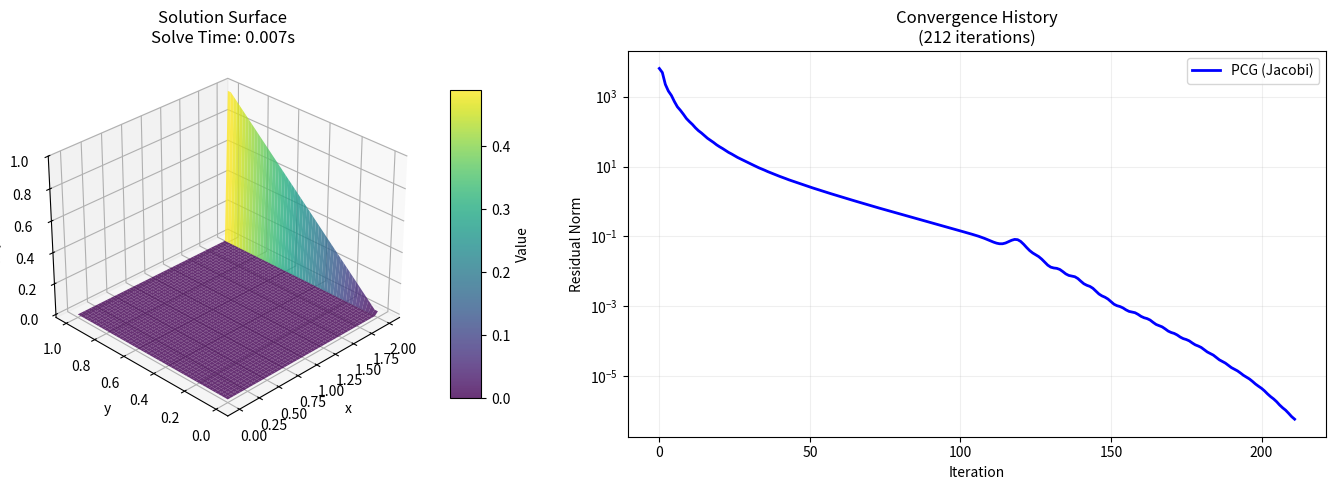

Generate this figure with matplotlib:
import numpy as np 
from scipy import sparse
import matplotlib.pyplot as plt 
from mpl_toolkits.mplot3d import Axes3D
from typing import Tuple, List, Dict
import time 



def laplace2D_matrix(nx: int, ny: int, dx: float, dy: float) -> sparse.csr_matrix: 

    """
    Laplace's equation in 2D: d2p/dx2 + d2p/dy2 = 0
    Using centered finite difference
    Discretization ==>  (2/dx**2 + 2/dy**2)p(i,j) - 1/dx**2(p(i+1, j) + p(i-1,j)) - 1/dy**2(p(i,j+1), p(i,j-1)) = 0
    
    """
    N = nx * ny #dim of the grid
    
    #main diagonal; A(k,k) = 2/dx**2 + 2/dy**2 
    main_diag = 2.0 * (1.0/dx**2 + 1.0/dy**2) * np.ones(N)

    #off-diagonal in the x-direction A(k,k+1) = A(k, k-1) = -1/dx**2 
    x_diag = (-1.0/dx**2) * np.ones(N-1)

    #off-diagonal in the y-direction A(k+1,k) = A(k-1, k) = -1/dy**2
    y_diag = (-1.0/dy**2) * np.ones(N-nx)

    #remove connections across x-boundary; neighbors to (i, 0) and (i, nx-1) does not exist 
    x_diag[np.arange(nx - 1, N-1, nx)] = 0

    diagonals = [main_diag, x_diag, x_diag, y_diag, y_diag]

    
    offsets= [0, 1, -1, nx, -nx]
    A = sparse.diags(diagonals, offsets, format='csr')

    return A   

def boundary_conditions(p: np.ndarray, nx: int, ny: int, y: np.ndarray) -> np.ndarray: 

    p_2d = p.reshape(ny, nx)
    
    # Dirichlet conditions on x-boundaries
    p_2d[:, 0] = 0  # p = 0 @ x = 0
    p_2d[:, -1] = y  # p = y @ x = 2
    
    # Neumann conditions on y-boundaries (dp/dy = 0)
    p_2d[0, :] = p_2d[1, :]  # dp/dy = 0 @ y = 0
    p_2d[-1, :] = p_2d[-2, :]  # dp/dy = 0 @ y = 1
    
    return p_2d.flatten()

def pcg_laplace2D(A: sparse.csr_matrix, b: np.ndarray, M: sparse.csr_matrix,
                   ny: int, nx: int, y: np.ndarray, max_iter: int = 1000, tol: float = 1e-10) -> Tuple[np.ndarray, List[float], float]:
    
    #initial guess x0 (here we use x as a notation)
    x = np.zeros(A.shape[0])
    x = boundary_conditions(x, ny, nx, y)

    #inital residual r0 = b - Ax0
    r = b - A @ x 

    #preconditioner
    z = M @ r
    p = z.copy()

   
    
    # Initial residual norm
    rz = r.dot(z)
    initial_residual_norm = np.sqrt(r.dot(r))
    
    residual_history = [initial_residual_norm]
    start_time = time.time()

    for i in range(max_iter):
        x = boundary_conditions(x, ny, nx, y)
        Ap = A @ p
        alpha = rz / p.dot(Ap)
        
        x = x + alpha * p
        r = r - alpha * Ap
        
        residual_norm = np.sqrt(r.dot(r))
        residual_history.append(residual_norm)
        
        relative_residual = residual_norm / initial_residual_norm
        if relative_residual < tol:
            break
            
        z = M @ r
        rz_new = r.dot(z)
        beta = rz_new / rz
        
        p = z + beta * p
        rz = rz_new
        
        # Enforce boundary conditions
        
    
    solve_time = time.time() - start_time
    return x, residual_history, solve_time


def jacobi_preconditioner(A: sparse.csr_matrix) -> sparse.csr_matrix:
   
    N = A.shape[0]
    diag = A.diagonal()
    return sparse.diags(1.0 / diag, format='csr')

def solver(nx: int, ny: int, dx:float, dy:float) -> Dict: 


    A = laplace2D_matrix(nx, ny, dx, dy)
    precond_M = jacobi_preconditioner(A)
    b = np.zeros(nx * ny)
    y = np.linspace(0, 1, ny)
    x, hist, solve_time = pcg_laplace2D(A, b, precond_M, nx, ny, y)
    
    results = {}
    results['PCG (Jacobi)'] = {
        'solution': x.reshape(ny, nx),
        'history': hist,
        'time': solve_time
    }

    return results

def plot_solver(results: Dict, nx: int, ny: int):

    # Create figure with two subplots side by side
    fig = plt.figure(figsize=(15, 5))
    
    # Create mesh grid for surface plot
    x = np.linspace(0, 2, nx)
    y = np.linspace(0, 1, ny)
    X, Y = np.meshgrid(x, y)
    
    # Surface plot
    ax1 = fig.add_subplot(121, projection='3d')
    surf = ax1.plot_surface(X, Y, results['PCG (Jacobi)']['solution'], 
                           cmap='viridis',
                           edgecolor='none',
                           alpha=0.8)
    
    # Customize surface plot
    ax1.set_xlabel('x')
    ax1.set_ylabel('y')
    ax1.set_zlabel('Solution')
    ax1.view_init(30, 225)
    ax1.set_title(f'Solution Surface\nSolve Time: {results["PCG (Jacobi)"]["time"]:.3f}s')
    
    # Add colorbar
    cbar = fig.colorbar(surf, ax=ax1, shrink=0.8, aspect=10)
    cbar.set_label('Value')
    
    # Convergence history plot
    ax2 = fig.add_subplot(122)
    ax2.semilogy(results['PCG (Jacobi)']['history'], 'b-', linewidth=2, label='PCG (Jacobi)')
    ax2.set_xlabel('Iteration')
    ax2.set_ylabel('Residual Norm')
    ax2.set_title(f'Convergence History\n({len(results["PCG (Jacobi)"]["history"])} iterations)')
    ax2.grid(True, which="both", ls="-", alpha=0.2)
    ax2.legend()
    
    # Adjust layout
    plt.tight_layout()
    plt.show()
    
if __name__ == "__main__":
    # Problem setup
    print("Setting up problem...")
    nx, ny = 50, 50
    xmin, xmax = 0, 2
    ymin, ymax = 0, 1
    dx = (xmax - xmin) / (nx - 1)
    dy = (ymax - ymin) / (ny - 1)
    
    # Solve with different methods
    results = solver(nx, ny, dx, dy)
    
    # Plot comparisons
    plot_solver(results, nx, ny)
